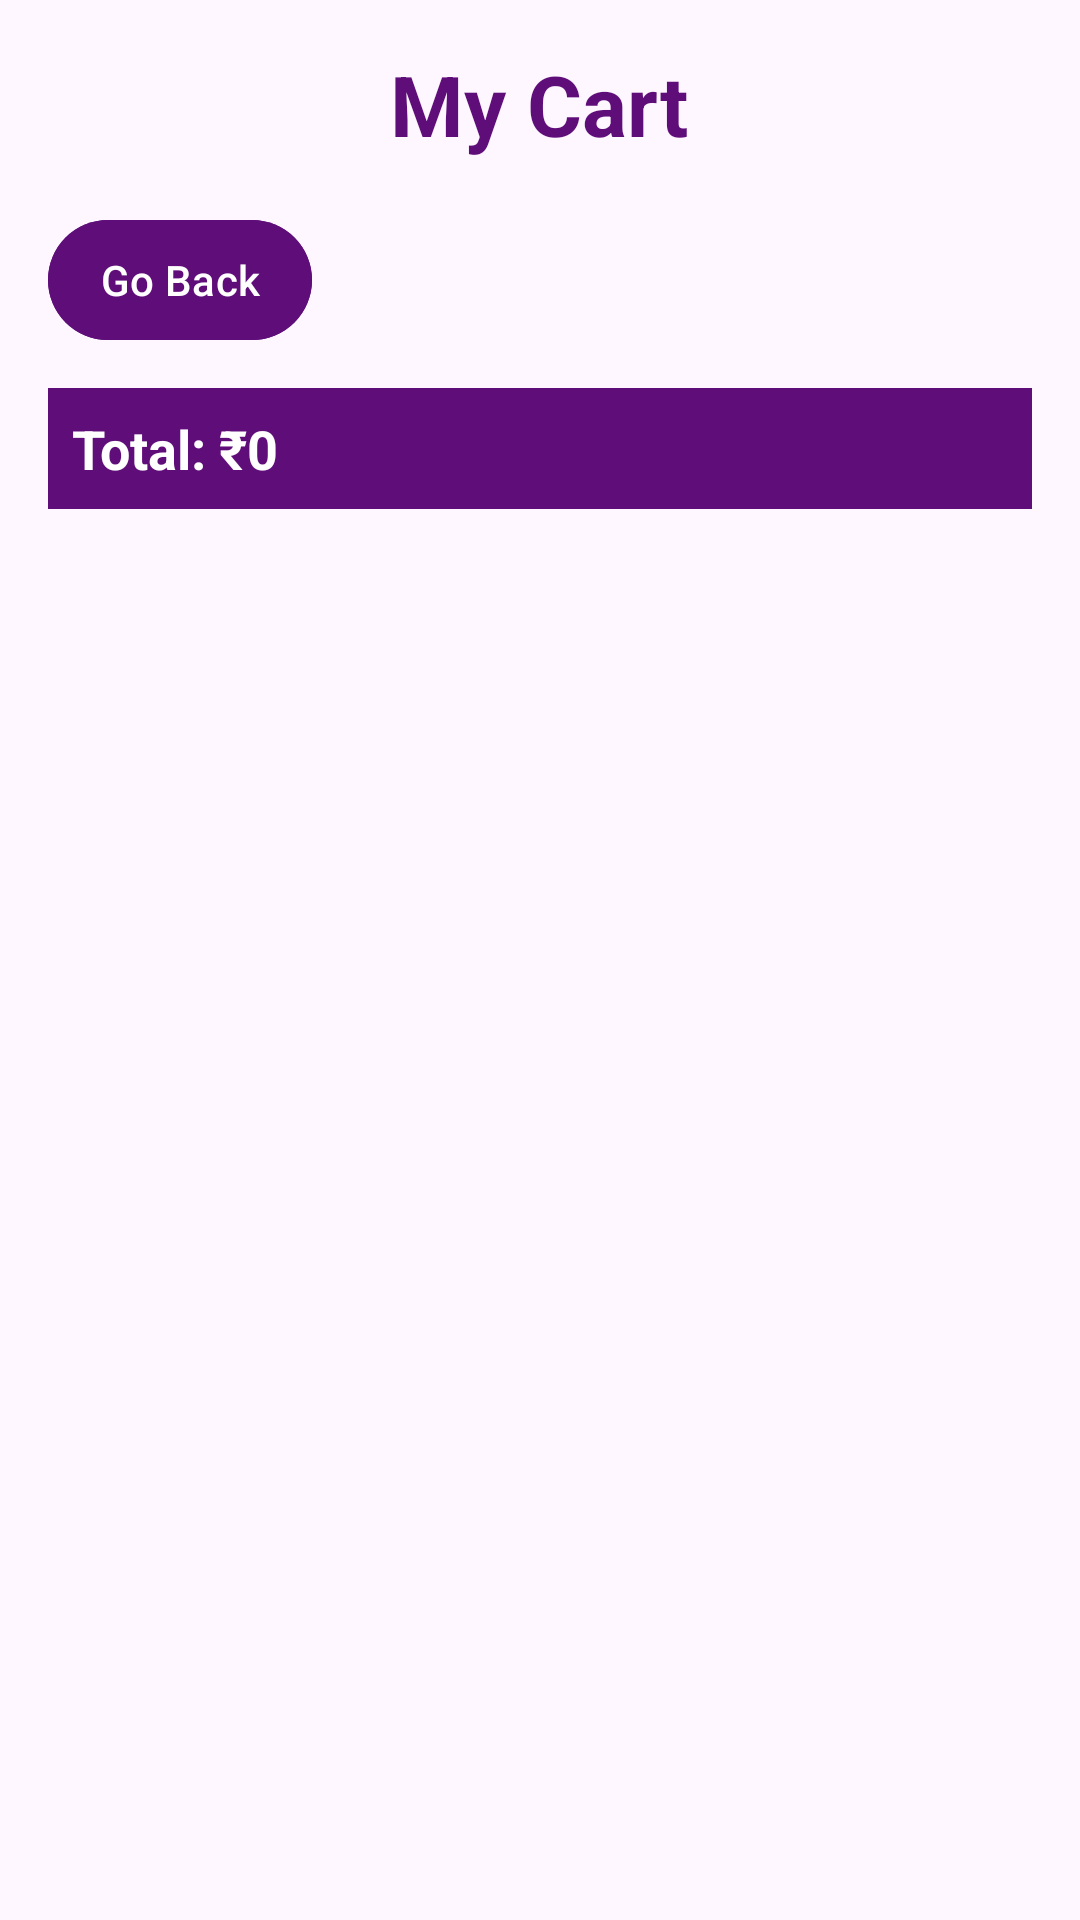

Here is an Android app screen rendered from its layout file. Give the layout XML and the strings, colors and styles it references.
<!-- AndroidManifest.xml: application theme Theme.QuickServe360 -->
<!-- res/layout/activity_cart.xml -->
<?xml version="1.0" encoding="utf-8"?>
<LinearLayout
    xmlns:android="http://schemas.android.com/apk/res/android"
    android:layout_width="match_parent"
    android:layout_height="match_parent"
    android:orientation="vertical"
    android:padding="16dp"
    android:background="@drawable/blue_purple_bg">

    
    <TextView
        android:id="@+id/txtCartTitle"
        android:layout_width="wrap_content"
        android:layout_height="wrap_content"
        android:text="My Cart"
        android:textSize="28sp"
        android:textStyle="bold"
        android:textColor="@color/deep_purple"
        android:layout_gravity="center_horizontal"
        android:layout_marginBottom="16dp"/>

    
    <Button
        android:id="@+id/btnGoBack"
        android:layout_width="wrap_content"
        android:layout_height="wrap_content"
        android:text="Go Back"
        android:textColor="@android:color/white"
        android:backgroundTint="@color/deep_purple"
        android:paddingLeft="16dp"
        android:paddingRight="16dp"
        android:paddingTop="6dp"
        android:paddingBottom="6dp"
        android:layout_marginBottom="12dp"
        android:layout_gravity="start" />

    
    <TextView
        android:id="@+id/txtTotalPrice"
        android:layout_width="match_parent"
        android:layout_height="wrap_content"
        android:text="Total: ₹0"
        android:textSize="18sp"
        android:textStyle="bold"
        android:padding="8dp"
        android:textColor="@android:color/white"
        android:layout_marginBottom="12dp"
        android:background="@color/deep_purple"
        android:paddingLeft="16dp"
        android:paddingRight="16dp"
        android:paddingTop="8dp"
        android:paddingBottom="8dp"
        android:gravity="center_vertical"/>

    
    <androidx.recyclerview.widget.RecyclerView
        android:id="@+id/cartRecyclerView"
        android:layout_width="match_parent"
        android:layout_height="0dp"
        android:layout_weight="1"
        android:scrollbars="vertical"
        android:clipToPadding="false"
        android:paddingBottom="16dp"/>
</LinearLayout>
<!-- resources referenced by this layout -->
<resources>
  <color name="deep_purple">#5f0d79</color>
  <style name="Theme.QuickServe360" parent="Base.Theme.QuickServe360" />
  <style name="Base.Theme.QuickServe360" parent="Theme.Material3.DayNight.NoActionBar">
          
          
          <item name="colorPrimary">@color/bright_purple</item>
          <item name="colorPrimaryVariant">@color/deep_purple</item>
          <item name="colorOnPrimary">@color/white</item>
  
          <item name="colorSecondary">@color/light_blue</item>
          <item name="colorSecondaryVariant">@color/light_blue</item>
          <item name="colorOnSecondary">@color/black</item>
  
  
      </style>
  <color name="bright_purple">#8e1696</color>
  <color name="white">#FFFFFFFF</color>
  <color name="light_blue">#73c8e0</color>
  <color name="black">#FF000000</color>
</resources>
